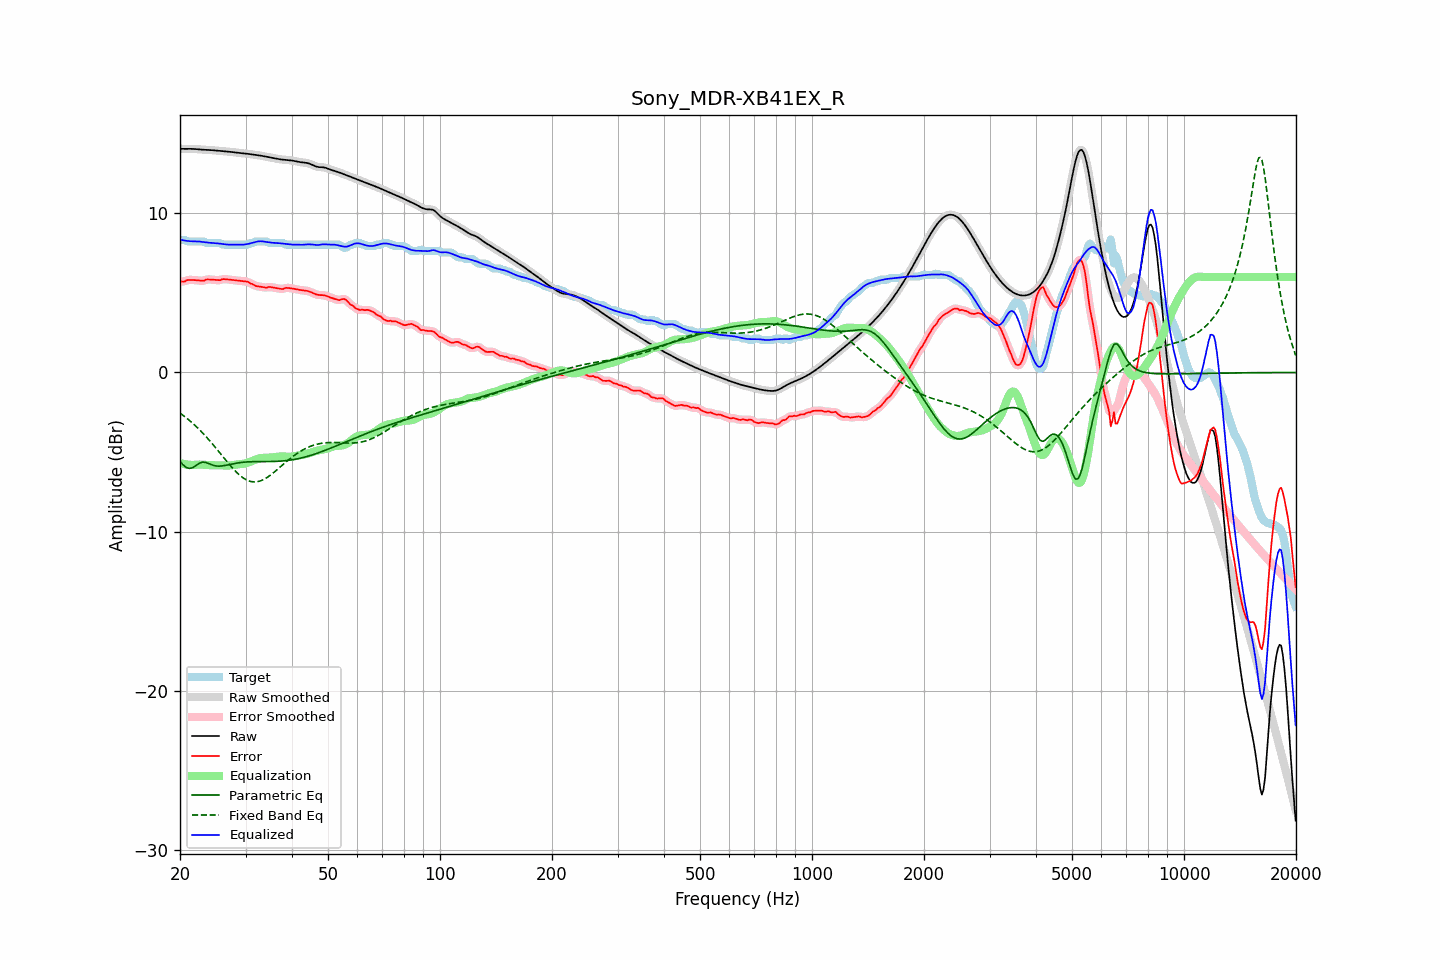

The data file committed next to this chart (first rows):
frequency, raw, error, smoothed, error_smoothed, equalization, parametric_eq, fixed_band_eq, equalized_raw, equalized_smoothed, target
20.00, 14.06, 5.72, 14.06, 5.71, -5.69, -5.59, -2.55, 8.36, 8.36, 8.34
20.20, 14.05, 5.72, 14.05, 5.72, -5.72, -5.70, -2.63, 8.33, 8.33, 8.34
20.40, 14.05, 5.72, 14.05, 5.72, -5.74, -5.81, -2.70, 8.31, 8.31, 8.34
20.61, 14.05, 5.72, 14.05, 5.74, -5.76, -5.89, -2.78, 8.29, 8.29, 8.33
20.81, 14.05, 5.79, 14.05, 5.77, -5.78, -5.97, -2.86, 8.27, 8.27, 8.27
21.02, 14.05, 5.82, 14.05, 5.80, -5.79, -6.00, -2.94, 8.26, 8.26, 8.24
21.23, 14.05, 5.82, 14.05, 5.82, -5.80, -6.03, -3.02, 8.25, 8.25, 8.24
21.44, 14.05, 5.82, 14.05, 5.82, -5.81, -6.00, -3.11, 8.25, 8.25, 8.24
21.66, 14.05, 5.81, 14.05, 5.81, -5.81, -5.98, -3.20, 8.24, 8.24, 8.24
21.87, 14.04, 5.81, 14.04, 5.81, -5.81, -5.91, -3.29, 8.24, 8.24, 8.24
22.09, 14.04, 5.80, 14.04, 5.80, -5.80, -5.84, -3.39, 8.24, 8.24, 8.24
22.31, 14.03, 5.79, 14.03, 5.79, -5.79, -5.77, -3.48, 8.24, 8.24, 8.24
22.54, 14.02, 5.78, 14.02, 5.78, -5.79, -5.70, -3.58, 8.23, 8.23, 8.24
22.76, 14.01, 5.77, 14.01, 5.76, -5.79, -5.67, -3.69, 8.22, 8.22, 8.24
22.99, 14.00, 5.76, 14.00, 5.77, -5.79, -5.63, -3.79, 8.21, 8.21, 8.24
23.22, 13.99, 5.76, 13.99, 5.79, -5.80, -5.64, -3.90, 8.19, 8.19, 8.23
23.45, 13.99, 5.84, 13.99, 5.82, -5.81, -5.65, -4.01, 8.18, 8.18, 8.15
23.69, 13.99, 5.85, 13.99, 5.84, -5.82, -5.69, -4.12, 8.17, 8.17, 8.14
23.92, 13.98, 5.85, 13.98, 5.85, -5.83, -5.73, -4.23, 8.16, 8.16, 8.14
24.16, 13.98, 5.84, 13.98, 5.84, -5.83, -5.77, -4.35, 8.15, 8.15, 8.14
24.40, 13.97, 5.83, 13.97, 5.83, -5.83, -5.81, -4.46, 8.14, 8.14, 8.14
24.65, 13.96, 5.83, 13.96, 5.83, -5.83, -5.84, -4.59, 8.14, 8.14, 8.14
24.89, 13.95, 5.82, 13.95, 5.82, -5.82, -5.87, -4.71, 8.13, 8.13, 8.14
25.14, 13.94, 5.81, 13.94, 5.80, -5.82, -5.88, -4.83, 8.12, 8.12, 8.14
25.39, 13.93, 5.80, 13.93, 5.80, -5.82, -5.89, -4.95, 8.11, 8.11, 8.14
25.65, 13.92, 5.80, 13.92, 5.82, -5.83, -5.88, -5.08, 8.09, 8.09, 8.12
25.91, 13.91, 5.85, 13.91, 5.84, -5.84, -5.87, -5.20, 8.08, 8.08, 8.06
26.16, 13.91, 5.87, 13.91, 5.86, -5.84, -5.86, -5.33, 8.06, 8.06, 8.04
26.43, 13.90, 5.86, 13.90, 5.87, -5.85, -5.84, -5.45, 8.05, 8.05, 8.04
26.69, 13.89, 5.85, 13.89, 5.86, -5.85, -5.82, -5.57, 8.04, 8.04, 8.04
26.96, 13.88, 5.85, 13.88, 5.85, -5.85, -5.80, -5.69, 8.04, 8.04, 8.04
27.23, 13.87, 5.84, 13.87, 5.83, -5.84, -5.78, -5.81, 8.03, 8.03, 8.04
27.50, 13.86, 5.82, 13.86, 5.82, -5.83, -5.76, -5.93, 8.03, 8.03, 8.04
27.77, 13.85, 5.81, 13.85, 5.81, -5.81, -5.74, -6.04, 8.03, 8.03, 8.04
28.05, 13.83, 5.80, 13.83, 5.80, -5.80, -5.72, -6.15, 8.03, 8.03, 8.04
28.33, 13.82, 5.78, 13.82, 5.78, -5.79, -5.70, -6.25, 8.03, 8.03, 8.04
28.62, 13.81, 5.77, 13.81, 5.77, -5.78, -5.68, -6.35, 8.03, 8.03, 8.04
28.90, 13.79, 5.76, 13.79, 5.76, -5.77, -5.67, -6.44, 8.03, 8.03, 8.04
29.19, 13.78, 5.75, 13.78, 5.75, -5.76, -5.65, -6.53, 8.03, 8.03, 8.04
29.48, 13.78, 5.74, 13.77, 5.74, -5.74, -5.64, -6.60, 8.03, 8.03, 8.04
29.78, 13.76, 5.73, 13.76, 5.73, -5.73, -5.63, -6.67, 8.04, 8.04, 8.04
30.08, 13.75, 5.72, 13.75, 5.72, -5.70, -5.63, -6.73, 8.05, 8.05, 8.04
30.38, 13.74, 5.71, 13.74, 5.69, -5.67, -5.62, -6.78, 8.07, 8.07, 8.04
30.68, 13.73, 5.65, 13.73, 5.65, -5.63, -5.61, -6.82, 8.10, 8.10, 8.08
30.99, 13.72, 5.58, 13.72, 5.60, -5.59, -5.61, -6.85, 8.12, 8.12, 8.14
31.30, 13.70, 5.57, 13.70, 5.54, -5.55, -5.60, -6.87, 8.15, 8.15, 8.14
31.61, 13.69, 5.50, 13.69, 5.50, -5.51, -5.60, -6.88, 8.18, 8.18, 8.19
31.93, 13.67, 5.44, 13.67, 5.46, -5.47, -5.60, -6.87, 8.20, 8.20, 8.24
32.24, 13.66, 5.42, 13.66, 5.42, -5.43, -5.60, -6.86, 8.23, 8.23, 8.24
32.57, 13.64, 5.41, 13.64, 5.40, -5.40, -5.60, -6.84, 8.24, 8.24, 8.24
32.89, 13.63, 5.39, 13.63, 5.39, -5.38, -5.60, -6.81, 8.25, 8.25, 8.24
33.22, 13.61, 5.38, 13.61, 5.38, -5.37, -5.60, -6.77, 8.24, 8.24, 8.24
33.55, 13.59, 5.36, 13.59, 5.35, -5.36, -5.60, -6.72, 8.23, 8.23, 8.24
33.89, 13.58, 5.34, 13.58, 5.34, -5.36, -5.60, -6.67, 8.22, 8.22, 8.24
34.23, 13.56, 5.33, 13.56, 5.35, -5.36, -5.60, -6.61, 8.20, 8.20, 8.23
34.57, 13.54, 5.37, 13.53, 5.36, -5.35, -5.60, -6.54, 8.18, 8.18, 8.16
34.92, 13.51, 5.38, 13.51, 5.37, -5.35, -5.60, -6.47, 8.17, 8.17, 8.14
35.27, 13.49, 5.36, 13.49, 5.36, -5.34, -5.59, -6.39, 8.15, 8.15, 8.14
35.62, 13.47, 5.34, 13.47, 5.34, -5.33, -5.59, -6.31, 8.15, 8.15, 8.14
35.97, 13.45, 5.32, 13.45, 5.32, -5.31, -5.59, -6.23, 8.14, 8.14, 8.14
... 635 more rows
